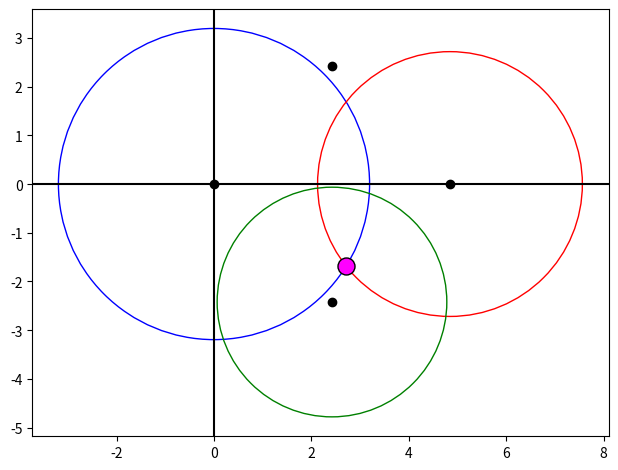

Source code (Python):
"""
[redacted]
"""

# TODO Vérifier la documentation


from math import log
from numpy.linalg import norm
import numpy as np
import matplotlib.pyplot as plt


class Triangulation:

    def __init__(self, C1:tuple, C2:tuple, C3:tuple, C4:tuple, T1:float, T2:float, T3:float, T4:float) -> None:
        """Classe permettant de calculer par triangulation la position du faisceau ainsi que sa température. Cette classe est inspiré du code de l'équipe Cocotte-puissance.

        Args:
            C1 (tuple): Coordonné du premier capteur (x,y).
            C2 (tuple): Coordonné du deuxième capteur (x,y).
            C3 (tuple): Coordonné du troisième capteur (x,y).
            C4 (tuple): Coordonné du quatrième capteur (x,y).
            T1 (float): Température du premier capteur en Celsius.
            T2 (float): Température du deuxième capteur en Celsius.
            T3 (float): Température du troisième capteur en Celsius.
            T4 (float): Température du quatrième capteur en Celsius.
        """

        self.C1 = C1
        self.C2 = C2
        self.C3 = C3
        self.C4 = C4
        self.T1 = T1-273
        self.T2 = T2-273
        self.T3 = T3-273
        self.T4 = T4-273

        self.T_amb = 20     # Température ambiante supposée [Celsius]



    def Distance_rayon_a_faisceau(self, T_capteur:float, T_max:float, Coeff1:float = 0.17586509, Coeff2:float = 1.53679005) -> float:

        """Méthode qui calcul la distance entre un capteur et la position du faisceau. 
            T_{capteur} = T_{max} e^{-Coeff1 r^{Coeff2}} + T_{amb}
        Les coefficients sont trouvées à l'aide de la simulation thermique.

        Args:
            T_capteur (float): Température du capteur en celsius.
            T_max (float): Température supposé du faisceau à son maximum.
            Coeff1 (float, optional): Premier coefficient de la décroissance exponentielle. Defaults to 0.17586509.
            Coeff2 (float, optional): Deuxième coefficient de la décroissance exponentielle. Defaults to 1.53679005.

        Returns:
            float: Distance entre le capteur et le faisceau.
        """
        return (log((T_capteur - self.T_amb)/T_max) / -Coeff1)**(1/Coeff2)





    def Position_faisceau(self, Capteur1:tuple, Capteur2:tuple, R1:float, R2:float) -> tuple:
        """Méthode qui calcule la position du faisceau à l'aide de l'intersection de deux cercles. La méthode a été trouvé sur le web. J'assume aucune position pour les capteurs. Cependant, il est toujours supposé avoir une intersection entre les cercles.

        Args:
            Capteur1 (tuple): Position du premier capteur
            Capteur2 (tuple): Position du second capteur
            R1 (float): Rayon du premier capteur utilisé
            R2 (float): Rayon du second capteur utilisé


        Returns:
            tuple: Coordonnée de la position du faisceau
        """
        


        # Paramètre à calculer
        a = 2*(Capteur2[0] - Capteur1[0]) 
        b = 2*(Capteur2[1] - Capteur1[1]) 
        c = (Capteur2[0] - Capteur1[0])**2 + (Capteur2[1] - Capteur1[1])**2 - R2**2 + R1**2
        d = (2*a*c)**2 - 4*(a**2+b**2)*(c**2 - b**2 * R1**2)



        if b == 0:
            X1 = Capteur1[0]+(2*a*c + np.sqrt(d))/(2*(a**2 + b**2))
            x=X1
            
            Y1 = Capteur1[1] + np.sqrt(R2**2 - ((2*c - a**2)/(2*a))**2)
            Y2 = Capteur1[1] - np.sqrt(R2**2 - ((2*c - a**2)/(2*a))**2)

            # assert X1 > 0 , "Attention la distance en X n'est pas positive"

            if Y1 > 0:

                y = Y1
                x = X1
            else:
                assert Y2 > 0, "Attention, aucune coord en Y n'est positive"
                y=Y2
                x = X1

        else:
            X1 = Capteur1[0]+(2*a*c + np.sqrt(d))/(2*(a**2 + b**2))
            X2 = Capteur1[0]+(2*a*c - np.sqrt(d))/(2*(a**2 + b**2))

            Y1 = Capteur1[1] + (c-a*(X1-Capteur1[0]))/b
            Y2 = Capteur1[1] + (c-a*(X2-Capteur1[0]))/b

            if X1 < 0 or Y1 < 0:
                assert Y2 > 0 and X2 > 0, "Attention, une des coordonnées sélectionnées n'est pas positive."
                y=Y2
                x=X2
            else:
                y=Y1
                x=X1

        return x, y




    def Rayon_max(self) -> float:
        """Méthode qui calcule le rayon maximal maximum possible. L'utilité de cette méthode est de faire une borne maximale. 

        Returns:
            float: Rayon maximal possible
        """

        Distance_1_2 = norm(self.C2)
        Distance_1_3 = norm(self.C3)

        return Distance_1_2 + Distance_1_3



    def Itération_tentative(self):
        """Méthode qui calcul de manière itérative la position du faisceau. C'est cette méthode qui est la plus critique. Je sais pas trop comment l'arranger. 

        Méthode qui continent les itérations.
        """




        def Calcul_itératif(Therm, Cap):


            T_max = 300
            DiffR = 1
            R_max = self.Rayon_max()


            SAFE=1
            while abs(DiffR) > 0.001:
                SAFE +=1

                R1 = self.Distance_rayon_a_faisceau(self.T1, T_max)            
                R2 = self.Distance_rayon_a_faisceau(self.T2, T_max)
                R3 = self.Distance_rayon_a_faisceau(Therm, T_max)



                R_actuel = R1 + R2 + R3

                DiffR = R_actuel - R_max

                if R_actuel > R_max:
                    T_max = T_max*0.95

                elif SAFE == 100:
                    print("SAFE")
                    break

                else:
                    T_max = T_max * 1.05

            PositionFinale = self.Position_faisceau(self.C1, self.C2, R1, R2)

            

            print("\n- - RESULTS - -\n")
            print("\tRayon 1: {}\n\tRayon 2: {}\n\tRayon 3: {}\n".format(R1, R2, R3))
            if Cap == 3:
                print("\tPosition: ({}, {})\n\tTempérature: {} K\n".format(round(PositionFinale[0], 4), round(PositionFinale[1], 4), round(T_max + self.T_amb + 273, 2)))
            else:
                print("\tPosition: ({}, {})\n\tTempérature: {} K\n".format(round(PositionFinale[0], 4), round(-1*PositionFinale[1], 4), round(T_max + self.T_amb + 273, 2)))

            return self.C1, self.C2, self.C3, self.C4, R1, R2, R3, PositionFinale, Cap
            

            

        if self.T3 > self.T4:
            return Calcul_itératif(self.T3, 3)

        else:
            return Calcul_itératif(self.T4, 4)
            





def PLOT(C1, C2, C3, C4, R1, R2, R3, Pos, Cap):

    if Cap == 3:
        Therm = C3
        PointY = Pos[1]
    else:
        Therm = C4
        PointY = -1*Pos[1]

    figure, axes = plt.figure(), plt.gca()

    Cir1 = plt.Circle(C1, R1, color="b", fill=False)
    Cir2 = plt.Circle(C2, R2, color="r", fill=False)
    Cir3 = plt.Circle(Therm, R3, color="g", fill=False)

    axes.add_patch(Cir1)
    axes.add_patch(Cir2)
    axes.add_patch(Cir3)
    plt.scatter([C1[0], C2[0], C3[0], C4[0]], [C1[1], C2[1], C3[1], C4[1]], color="black")
    plt.scatter([Pos[0]], [PointY], color="fuchsia", edgecolors= 'k', s= 150)
    plt.axhline(0, c="black")
    plt.axvline(0, c="black")
    plt.axis('scaled')
    plt.tight_layout()
    plt.show()



if __name__ == "__main__":
    # PLOT(*Triangulation((0,0), (6,0), (3,9), (3, -9), 46, 35, 30, 90).Itération_tentative())
    # PLOT(*Triangulation((0,0), (6,0), (3,9), (3, -9), 46, 60, 30, 90).Itération_tentative())
    # PLOT(*Triangulation((0,0), (6,0), (3,9), (3, -9), 46, 35, 90, 30).Itération_tentative())
    # PLOT(*Triangulation((0,0), (6,0), (3,9), (3, -9), 46, 35, 60, 30).Itération_tentative())
    # PLOT(*Triangulation((0,0), (6,0), (3,9), (3, -9), 26, 30, 22, 27).Itération_tentative())

    ########################
    #### Ben simulation ####
    ########################

    #1
    # PLOT(*Triangulation((0,0), (4.846,0), (2.423,2.423), (2.423,-2.423), 344.44,347, 343.80,342.43 ).Itération_tentative())

    #2 
    # PLOT(*Triangulation((0,0), (4.846,0), (2.423,2.423), (2.423,-2.423), 294.95,302.51, 302.63,294.94 ).Itération_tentative())

    #3 
    # PLOT(*Triangulation((0,0), (4.846,0), (2.423,2.423), (2.423,-2.423), 298.9,302.51, 325.70,300.91 ).Itération_tentative())

    #4
    # PLOT(*Triangulation((0,0), (4.846,0), (2.423,2.423), (2.423,-2.423), 327.12,299.14, 310.75,302.43 ).Itération_tentative())

    #5
    PLOT(*Triangulation((0,0), (4.846,0), (2.423,2.423), (2.423,-2.423), 351.63,366.81, 344.08,379.68 ).Itération_tentative())

    #6
    # PLOT(*Triangulation((0,0), (4.846,0), (2.423,2.423), (2.423,-2.423), 333.42,366.81, 317.29,359.27 ).Itération_tentative())

